Labelled photos from "plantbase_images", an image-classification folder in JoshEagle/plantbase. The possible labels are: Ajuga, Allium, Campanula, Cirsium, Crataegus, Gentiana, Geranium, Iris, Malva, Narcissus, Ophrys, Rosa, Trifolium, Verbascum, Veronica, Viola.

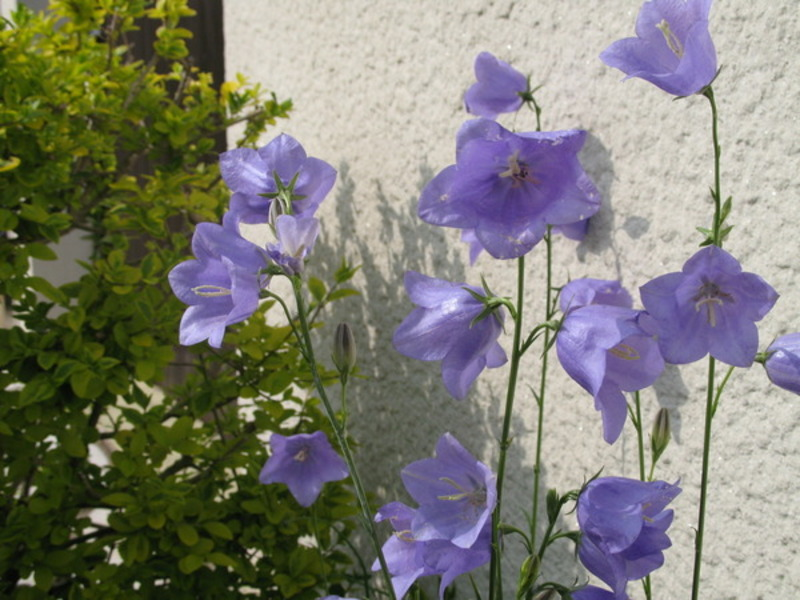
Label: Campanula

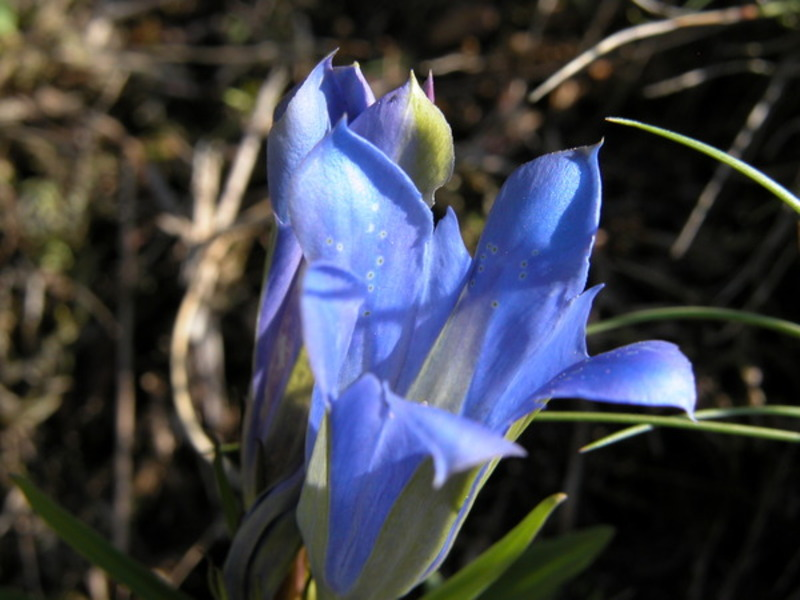
Label: Gentiana

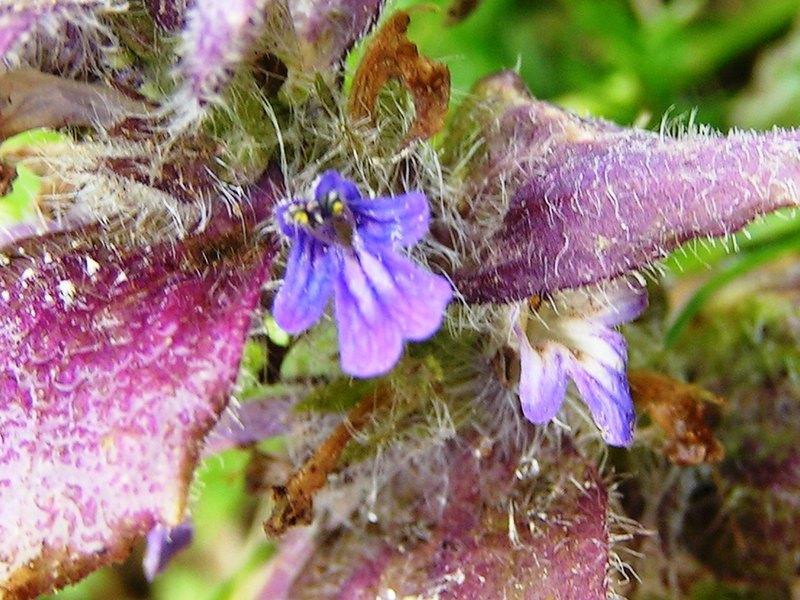
Label: Ajuga

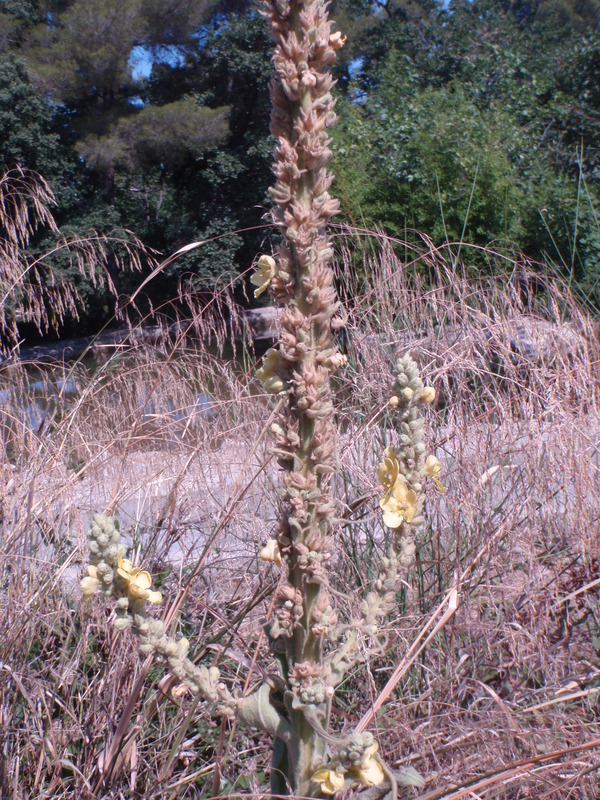
Label: Verbascum

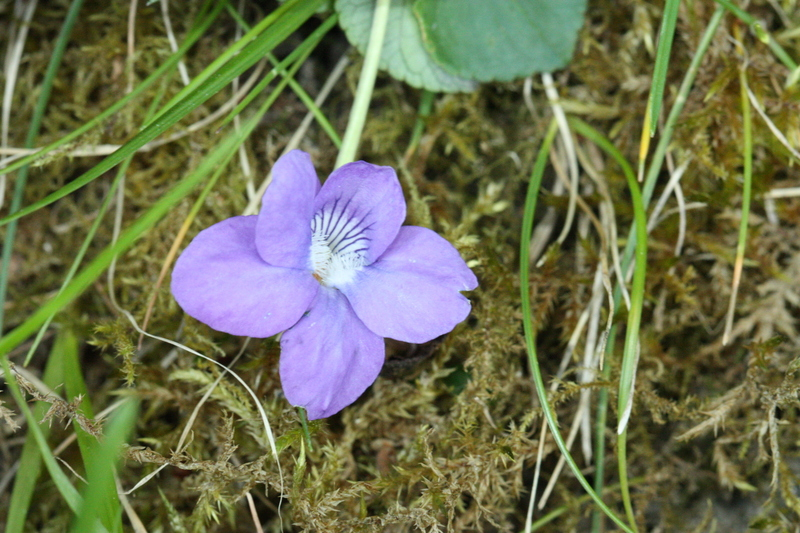
Label: Viola

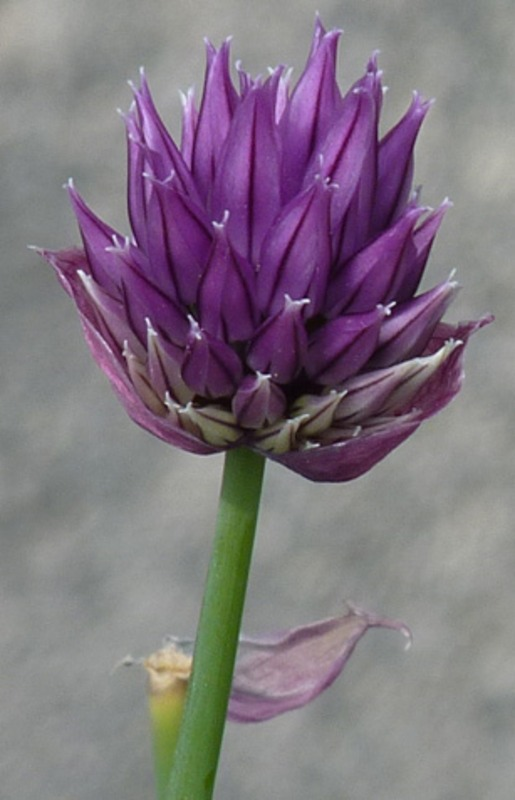
Label: Allium
